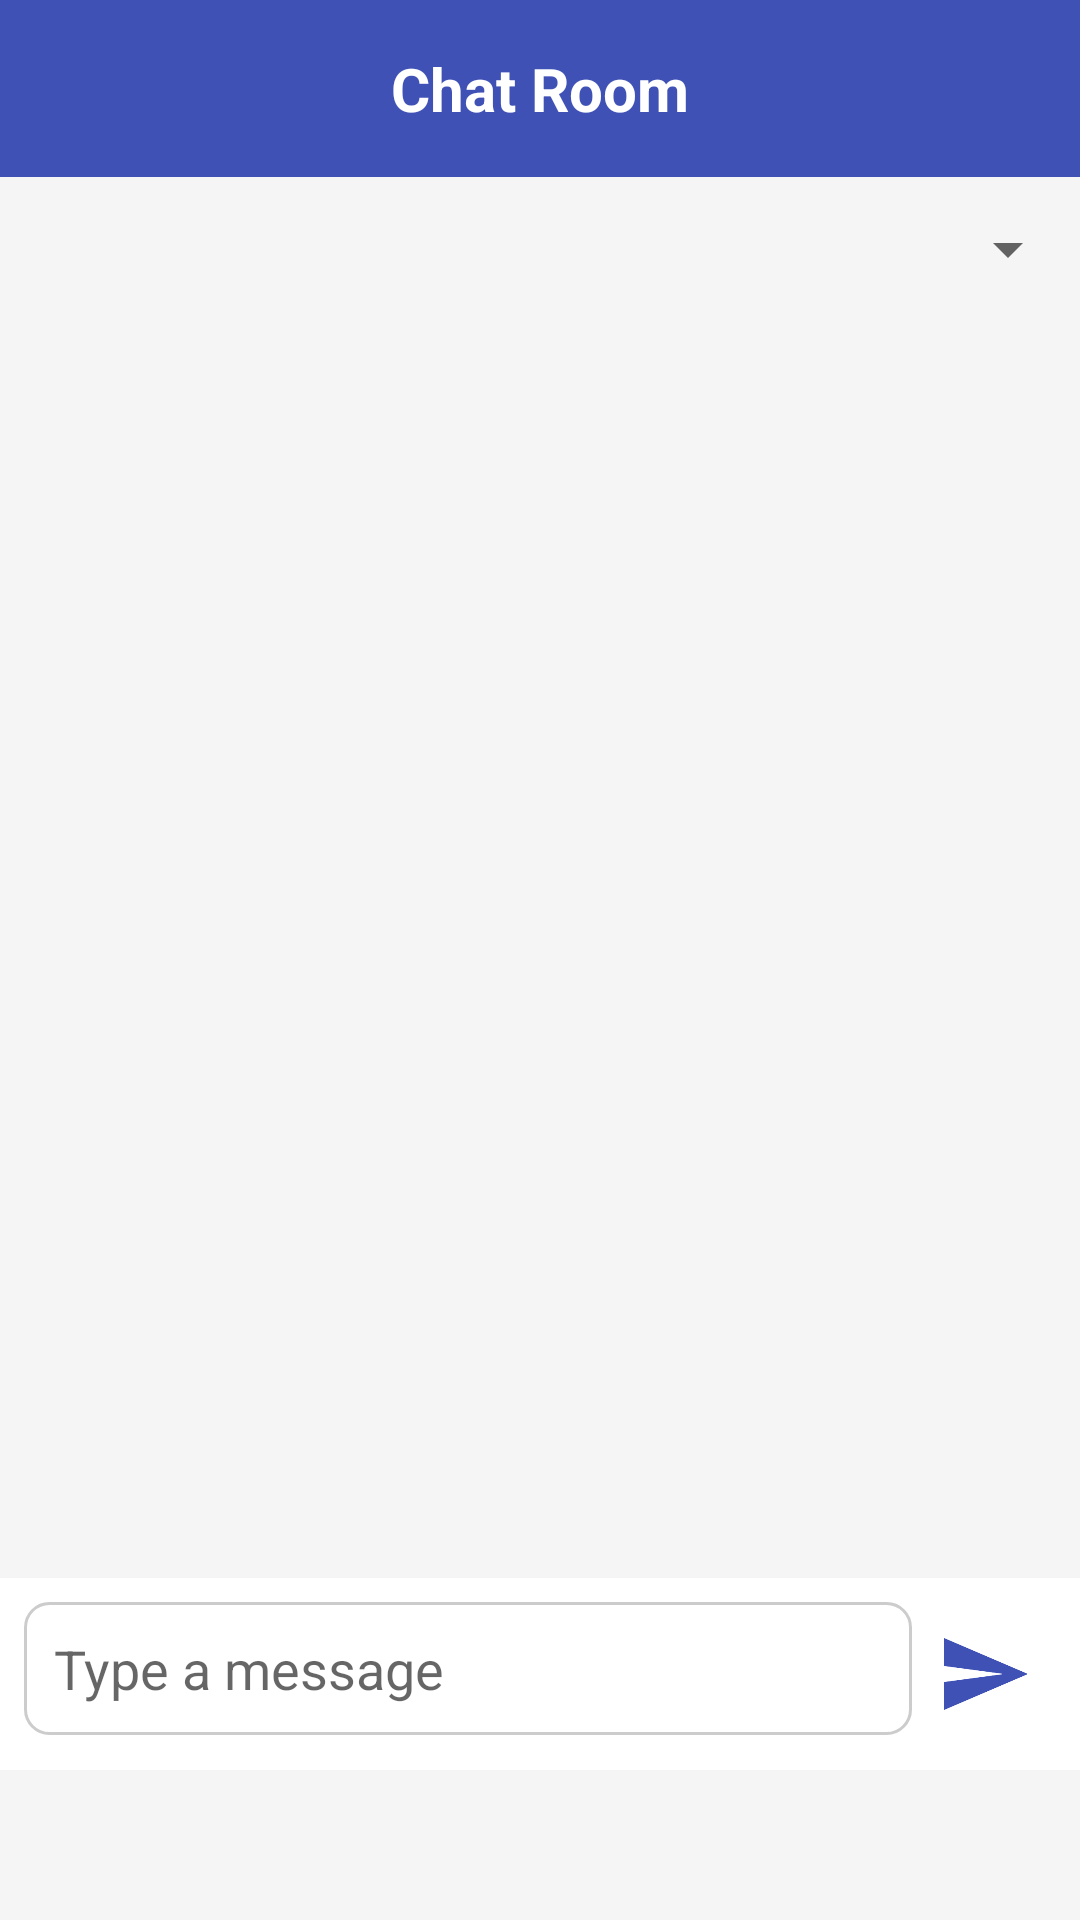

Write the Android layout XML for this screen, with the resource values it uses.
<!-- AndroidManifest.xml: application theme Theme.CardiniaMensShed -->
<!-- res/layout/fragment_chat_room.xml -->
<?xml version="1.0" encoding="utf-8"?>
<LinearLayout xmlns:android="http://schemas.android.com/apk/res/android"
    xmlns:app="http://schemas.android.com/apk/res-auto"
    android:layout_width="match_parent"
    android:layout_height="match_parent"
    android:orientation="vertical">

    
    <TextView
        android:id="@+id/chat_room_title"
        android:layout_width="match_parent"
        android:layout_height="wrap_content"
        android:padding="16dp"
        android:text="Chat Room"
        android:textSize="20sp"
        android:textStyle="bold"
        android:gravity="center"
        android:background="@color/primaryColor"
        android:textColor="@color/white" />

    
    <Spinner
        android:id="@+id/community_spinner"
        android:layout_width="match_parent"
        android:layout_height="wrap_content"
        android:padding="16dp"
        android:layout_marginTop="8dp" />

    
    <androidx.recyclerview.widget.RecyclerView
        android:id="@+id/chat_recycler_view"
        android:layout_width="match_parent"
        android:layout_height="0dp"
        android:layout_weight="1"
        android:padding="8dp"
        android:overScrollMode="always"
        android:scrollbars="vertical" />

    
    <LinearLayout
        android:layout_width="match_parent"
        android:layout_height="wrap_content"
        android:orientation="horizontal"
        android:padding="8dp"
        android:layout_marginBottom="50dp"
        android:background="@android:color/white">

        <EditText
            android:id="@+id/message_input"
            android:layout_width="0dp"
            android:layout_height="wrap_content"
            android:layout_weight="1"
            android:hint="Type a message"
            android:background="@drawable/edit_text_background"
            android:padding="10dp" />

        <ImageView
            android:id="@+id/send_button"
            android:layout_width="48dp"
            android:layout_height="48dp"
            android:src="@drawable/ic_send"
            android:contentDescription="Send"
            android:padding="8dp"
            android:background="@drawable/circle_white_bg"
            app:tint="@color/primaryColor" />
    </LinearLayout>
</LinearLayout>
<!-- resources referenced by this layout -->
<resources>
  <color name="primaryColor">#3F51B5</color>
  <color name="white">#FFFFFF</color>
  <!-- drawable edit_text_background (drawable) -->
  <?xml version="1.0" encoding="utf-8"?>
  
  <shape xmlns:android="http://schemas.android.com/apk/res/android">
      <solid android:color="#FFFFFF" /> 
      <stroke android:width="1dp" android:color="#CCCCCC" /> 
      <corners android:radius="8dp" /> 
  </shape>
  <!-- drawable ic_send: png bitmap (drawable, 7252 bytes) -->
  <style name="Theme.CardiniaMensShed" parent="Theme.MaterialComponents.DayNight.DarkActionBar">
      <item name="colorPrimary">@color/primaryColor</item>
      <item name="colorPrimaryVariant">@color/primaryDarkColor</item>
      <item name="colorAccent">@color/accentColor</item>
      <item name="android:statusBarColor">@color/primaryDarkColor</item>
      <item name="android:windowBackground">@color/lightGray</item>
  
      
      <item name="materialButtonStyle">@style/Widget.CMSApp.Button</item>
  </style>
  <color name="primaryDarkColor">#303F9F</color>
  <color name="accentColor">#FF4081</color>
  <color name="lightGray">#F5F5F5</color>
  <style name="Widget.CMSApp.Button" parent="Widget.MaterialComponents.Button">
      <item name="backgroundTint">@color/primaryColor</item>
      <item name="android:textColor">@android:color/white</item>
  </style>
</resources>
